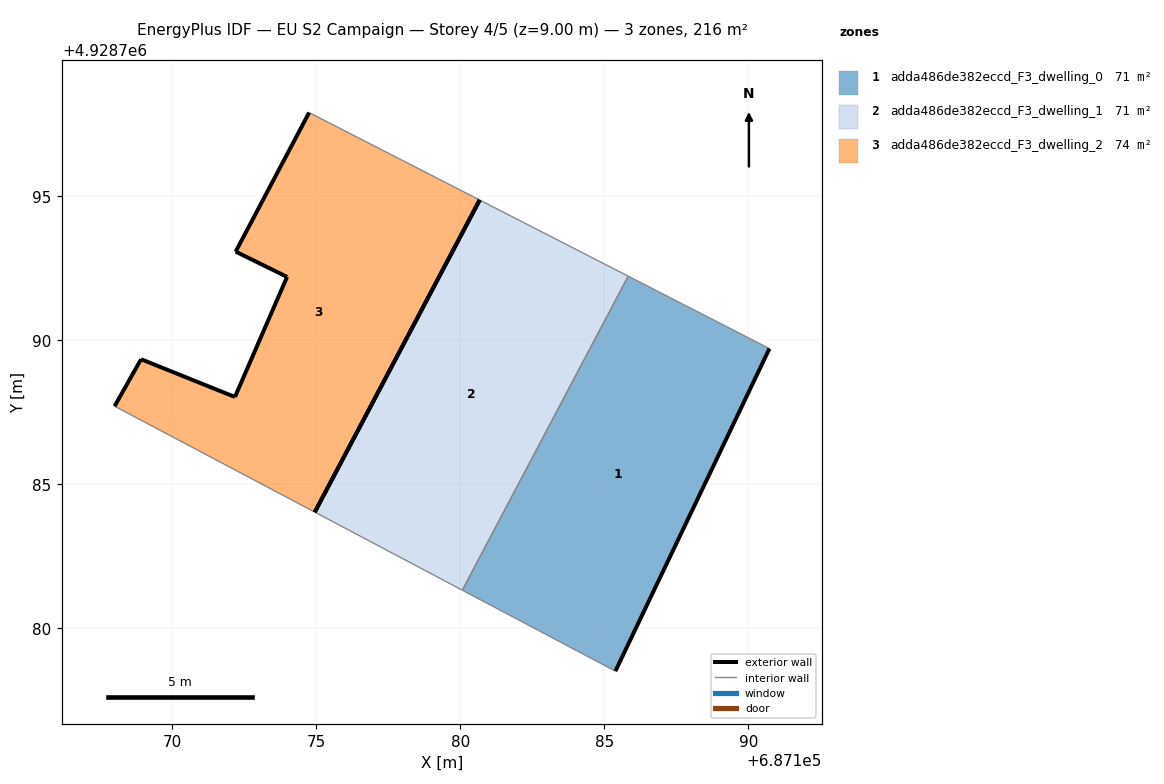
=== STOREY PLAN SPEC (per zone: floor XY polygon, exterior-wall plan segments, windows/doors) ===
zone 1: adda486de382eccd_F3_dwelling_0  (71.3 m²)
  floor: (687185.38, 4928778.51) (687190.73, 4928789.71) (687185.83, 4928792.23) (687180.07, 4928781.32)
  exterior wall: (687190.73, 4928789.71) – (687185.38, 4928778.51)  [12.4 m]
  interior walls: 3
zone 2: adda486de382eccd_F3_dwelling_1  (71.3 m²)
  floor: (687180.07, 4928781.32) (687185.83, 4928792.23) (687180.67, 4928794.87) (687174.94, 4928784.03)
  exterior wall: (687174.94, 4928784.03) – (687180.67, 4928794.87)  [12.3 m]
  interior walls: 3
zone 3: adda486de382eccd_F3_dwelling_2  (73.5 m²)
  floor: (687174.94, 4928784.03) (687180.67, 4928794.87) (687174.75, 4928797.91) (687172.20, 4928793.08) (687173.98, 4928792.20) (687172.17, 4928788.03) (687168.91, 4928789.34) (687167.99, 4928787.71)
  exterior wall: (687172.20, 4928793.08) – (687174.75, 4928797.91)  [5.5 m]
  exterior wall: (687167.99, 4928787.71) – (687168.91, 4928789.34)  [1.9 m]
  exterior wall: (687168.91, 4928789.34) – (687172.17, 4928788.03)  [3.5 m]
  exterior wall: (687172.17, 4928788.03) – (687173.98, 4928792.20)  [4.5 m]
  exterior wall: (687173.98, 4928792.20) – (687172.20, 4928793.08)  [2.0 m]
  exterior wall: (687180.67, 4928794.87) – (687174.95, 4928784.03)  [12.3 m]
  interior walls: 2

=== DERIVED (storey summary) ===
Building: EU S2 Campaign
Storey: 4 of 5  (floor level z = 9.00 m)
Storey gross floor area: 216.1 m²
Zones on this storey: 3
  - adda486de382eccd_F3_dwelling_0: floor 71.3 m²; exterior wall 12.4 m (37.2 m²); WWR 0.0%
  - adda486de382eccd_F3_dwelling_1: floor 71.3 m²; exterior wall 12.3 m (36.8 m²); WWR 0.0%
  - adda486de382eccd_F3_dwelling_2: floor 73.5 m²; exterior wall 29.6 m (88.9 m²); WWR 0.0%
Zone adjacency (shared interzone walls):
  - adda486de382eccd_F3_dwelling_0 ↔ adda486de382eccd_F3_dwelling_1